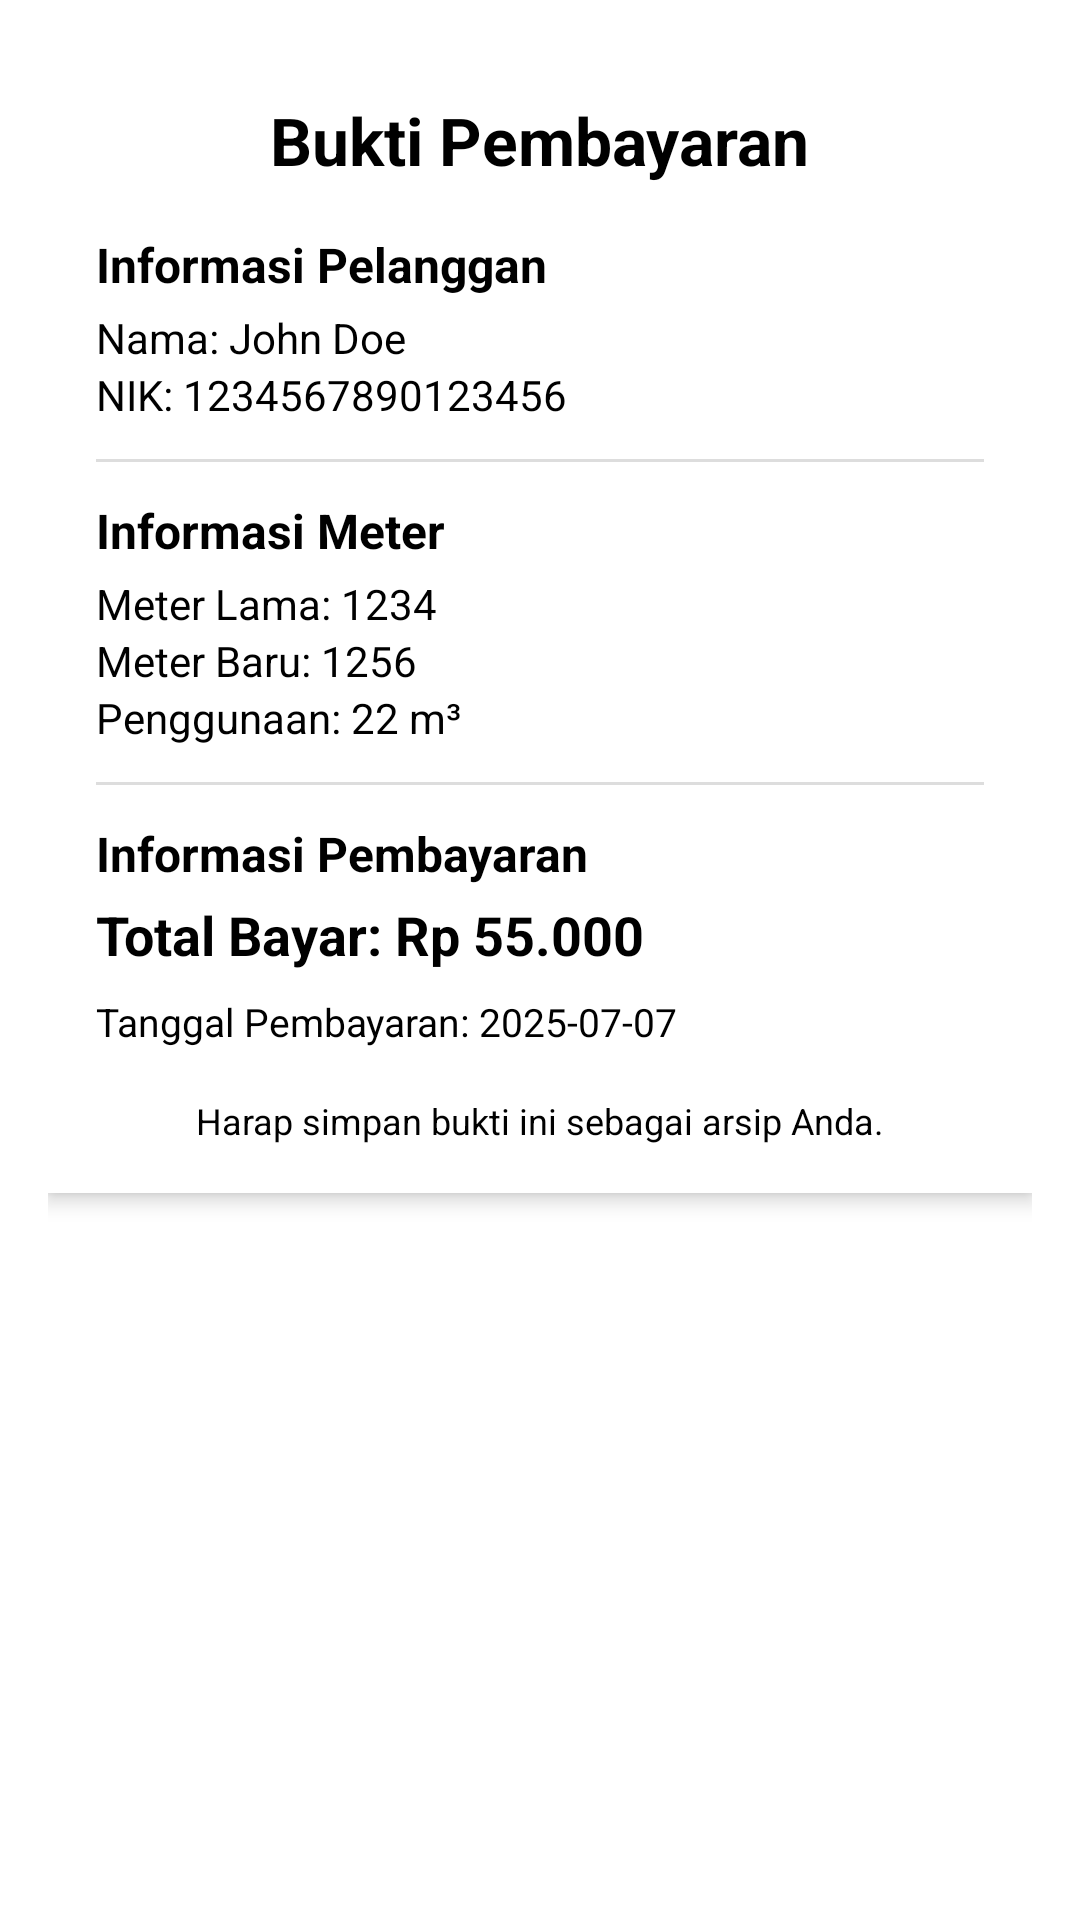

Here is an Android app screen rendered from its layout file. Give the layout XML and the strings, colors and styles it references.
<!-- AndroidManifest.xml: application theme Theme.MBAM -->
<!-- res/layout/payment_note.xml -->
<?xml version="1.0" encoding="utf-8"?>
<ScrollView xmlns:android="http://schemas.android.com/apk/res/android"
    android:layout_width="match_parent"
    android:layout_height="wrap_content"
    android:padding="16dp"
    android:background="@android:color/white">

    <LinearLayout
        android:layout_width="match_parent"
        android:layout_height="wrap_content"
        android:orientation="vertical"
        android:padding="16dp"
        android:background="@android:color/white"
        android:elevation="4dp">

        
        <TextView
            android:layout_width="wrap_content"
            android:layout_height="wrap_content"
            android:text="Bukti Pembayaran"
            android:textSize="22sp"
            android:textStyle="bold"
            android:layout_gravity="center_horizontal"
            android:paddingBottom="16dp"
            android:textColor="#000000" />

        
        <TextView
            android:layout_width="wrap_content"
            android:layout_height="wrap_content"
            android:text="Informasi Pelanggan"
            android:textStyle="bold"
            android:textSize="16sp"
            android:paddingBottom="4dp"
            android:textColor="#000000" />

        <TextView
            android:id="@+id/tvNoteUserName"
            android:layout_width="wrap_content"
            android:layout_height="wrap_content"
            android:text="Nama: John Doe"
            android:textColor="#000000" />

        <TextView
            android:id="@+id/tvNoteNIK"
            android:layout_width="wrap_content"
            android:layout_height="wrap_content"
            android:text="NIK: 1234567890123456"
            android:paddingBottom="12dp"
            android:textColor="#000000" />

        <View
            android:layout_width="match_parent"
            android:layout_height="1dp"
            android:background="#DDDDDD"
            android:layout_marginBottom="12dp" />

        
        <TextView
            android:layout_width="wrap_content"
            android:layout_height="wrap_content"
            android:text="Informasi Meter"
            android:textStyle="bold"
            android:textSize="16sp"
            android:paddingBottom="4dp"
            android:textColor="#000000" />

        <TextView
            android:id="@+id/tvNoteOldReading"
            android:layout_width="wrap_content"
            android:layout_height="wrap_content"
            android:text="Meter Lama: 1234"
            android:textColor="#000000" />

        <TextView
            android:id="@+id/tvNoteNewReading"
            android:layout_width="wrap_content"
            android:layout_height="wrap_content"
            android:text="Meter Baru: 1256"
            android:textColor="#000000" />

        <TextView
            android:id="@+id/tvNoteUsage"
            android:layout_width="wrap_content"
            android:layout_height="wrap_content"
            android:text="Penggunaan: 22 m³"
            android:paddingBottom="12dp"
            android:textColor="#000000" />

        <View
            android:layout_width="match_parent"
            android:layout_height="1dp"
            android:background="#DDDDDD"
            android:layout_marginBottom="12dp" />

        
        <TextView
            android:layout_width="wrap_content"
            android:layout_height="wrap_content"
            android:text="Informasi Pembayaran"
            android:textStyle="bold"
            android:textSize="16sp"
            android:paddingBottom="4dp"
            android:textColor="#000000" />

        <TextView
            android:id="@+id/tvNoteTotalPrice"
            android:layout_width="wrap_content"
            android:layout_height="wrap_content"
            android:text="Total Bayar: Rp 55.000"
            android:textSize="18sp"
            android:textStyle="bold"
            android:textColor="#000000" />

        <TextView
            android:id="@+id/tvNotePaymentDate"
            android:layout_width="wrap_content"
            android:layout_height="wrap_content"
            android:text="Tanggal Pembayaran: 2025-07-07"
            android:paddingTop="8dp"
            android:textSize="13sp"
            android:textColor="#000000" />

        
        <TextView
            android:layout_width="match_parent"
            android:layout_height="wrap_content"
            android:text="Harap simpan bukti ini sebagai arsip Anda."
            android:textSize="12sp"
            android:gravity="center"
            android:paddingTop="16dp"
            android:textColor="#000000" />
    </LinearLayout>
</ScrollView>
<!-- resources referenced by this layout -->
<resources>
  <style name="Theme.MBAM" parent="Base.Theme.MBAM" />
  <style name="Base.Theme.MBAM" parent="Theme.Material3.DayNight.NoActionBar">
          <item name="colorPrimary">@color/lavender</item>
          <item name="colorPrimaryVariant">@color/teal_700</item>
          <item name="colorSecondary">@color/teal_200</item>
          <item name="colorOnPrimary">@color/white</item>
          <item name="colorOnSecondary">@color/white</item>
          <item name="colorError">@color/red</item>
          
          <item name="bottomAppBarStyle">@style/Widget.MaterialComponents.BottomAppBar.PrimarySurface</item>
          
          <item name="toolbarStyle">@style/Widget.MaterialComponents.Toolbar.PrimarySurface</item>
          <item name="actionOverflowButtonStyle">@style/ToolbarStyle.Overflow</item>
          <item name="toolbarNavigationButtonStyle">@style/Toolbar.Button.Navigation.Tinted</item>
          
          <item name="popupTheme">@style/Theme.MaterialComponents.Light</item>
          
          <item name="android:statusBarColor">?attr/colorPrimaryVariant</item>
      </style>
  <color name="lavender">#8692f7</color>
  <color name="teal_700">#FF018786</color>
  <color name="teal_200">#FF03DAC5</color>
  <color name="white">#FFFFFFFF</color>
  <color name="red">#af1541</color>
  <style name="ToolbarStyle.Overflow" parent="Widget.AppCompat.ActionButton.Overflow">
          <item name="android:tint">@color/white</item>
      </style>
  <style name="Toolbar.Button.Navigation.Tinted" parent="Widget.AppCompat.Toolbar.Button.Navigation">
          <item name="tint">@color/white</item>
      </style>
</resources>
